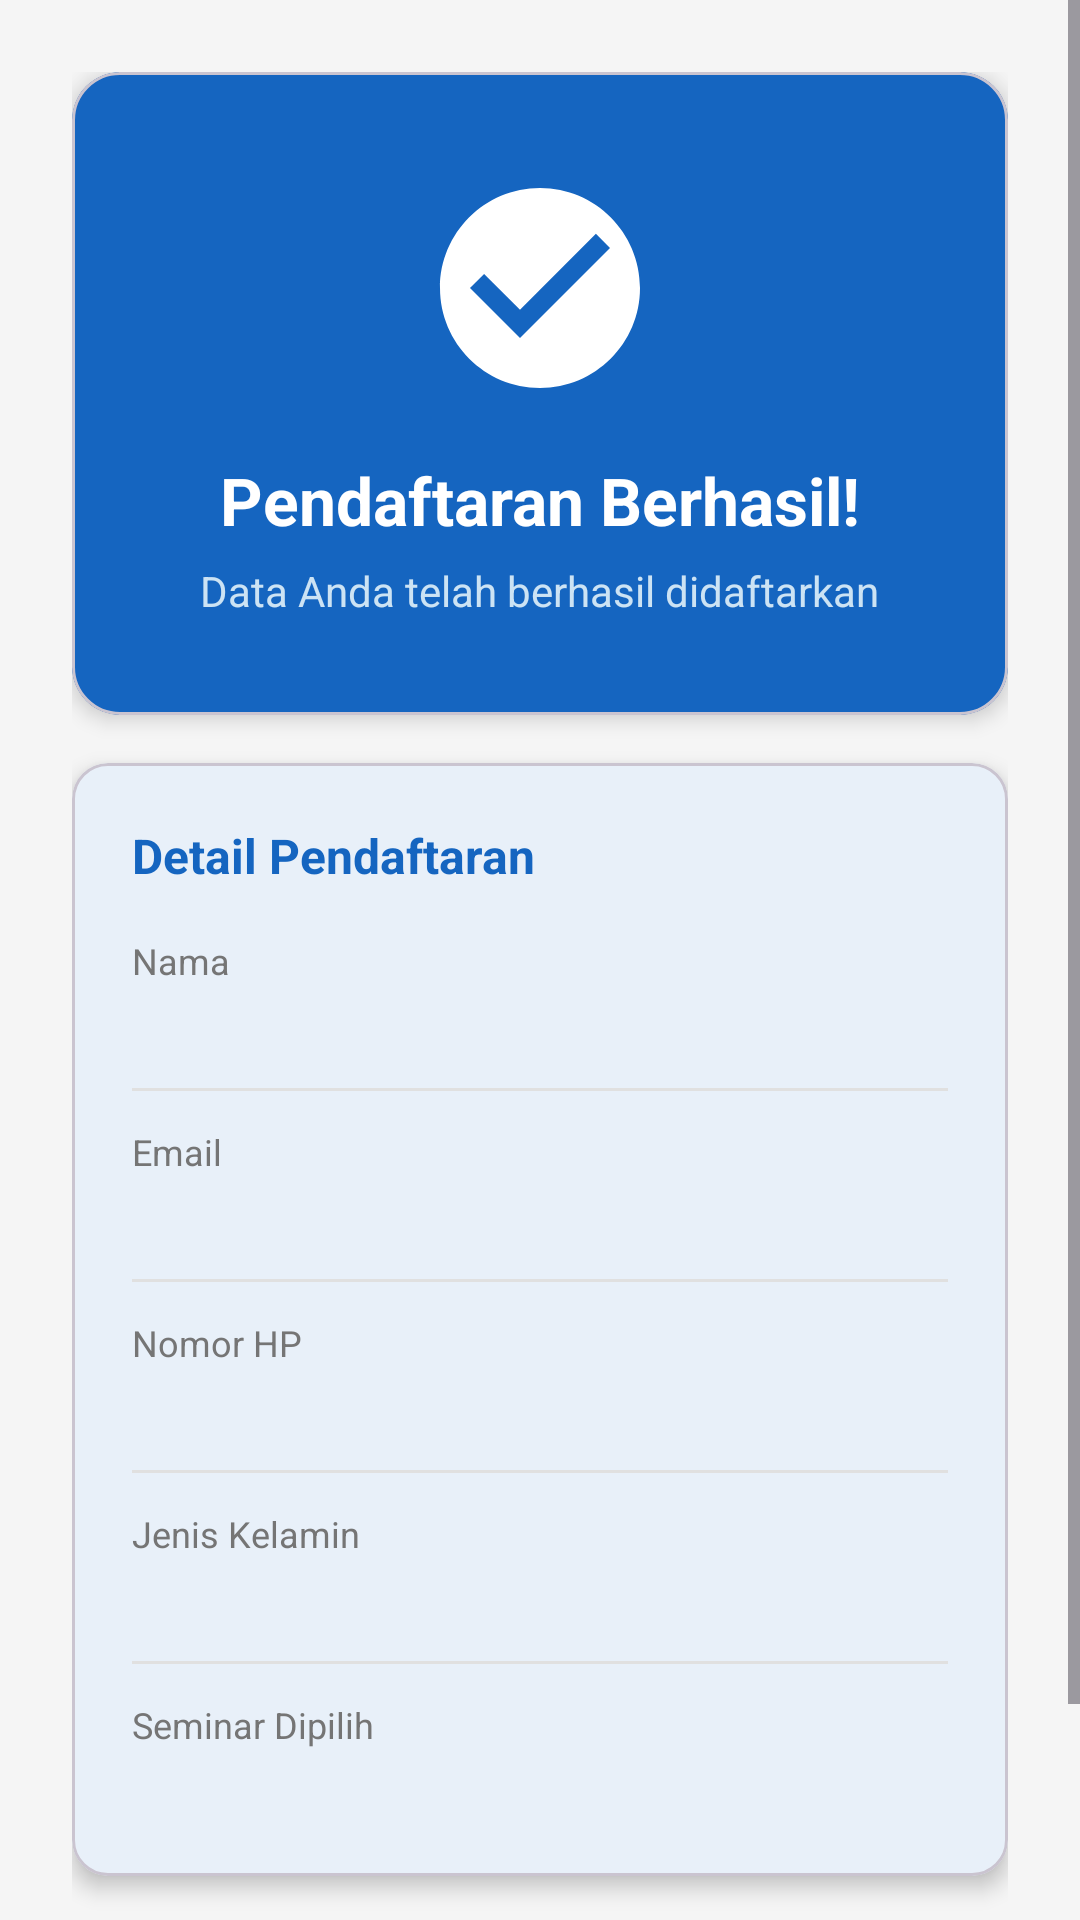

Here is an Android app screen rendered from its layout file. Give the layout XML and the strings, colors and styles it references.
<!-- AndroidManifest.xml: application theme Theme.SeminarApp -->
<!-- res/layout/activity_seminar_result.xml -->
<?xml version="1.0" encoding="utf-8"?>
<ScrollView
    xmlns:android="http://schemas.android.com/apk/res/android"
    xmlns:app="http://schemas.android.com/apk/res-auto"
    xmlns:tools="http://schemas.android.com/tools"
    android:layout_width="match_parent"
    android:layout_height="match_parent"
    android:background="@color/background"
    tools:context=".ui.seminar.SeminarResultActivity">

    <LinearLayout
        android:layout_width="match_parent"
        android:layout_height="wrap_content"
        android:orientation="vertical"
        android:padding="24dp">

        
        <com.google.android.material.card.MaterialCardView
            android:layout_width="match_parent"
            android:layout_height="wrap_content"
            android:layout_marginBottom="16dp"
            app:cardElevation="4dp"
            app:cardCornerRadius="16dp"
            app:cardBackgroundColor="@color/primary">

            <LinearLayout
                android:layout_width="match_parent"
                android:layout_height="wrap_content"
                android:orientation="vertical"
                android:gravity="center"
                android:paddingHorizontal="24dp"
                android:paddingVertical="32dp">

                <ImageView
                    android:layout_width="80dp"
                    android:layout_height="80dp"
                    android:src="@drawable/ic_check_circle"
                    android:layout_marginBottom="16dp"
                    android:contentDescription="Success icon" />

                <TextView
                    android:layout_width="wrap_content"
                    android:layout_height="wrap_content"
                    android:text="@string/result_title"
                    android:textColor="@color/white"
                    android:textSize="22sp"
                    android:textStyle="bold"
                    android:layout_marginBottom="6dp" />

                <TextView
                    android:layout_width="wrap_content"
                    android:layout_height="wrap_content"
                    android:text="@string/result_subtitle"
                    android:textColor="#CCE3F4"
                    android:textSize="14sp" />
            </LinearLayout>
        </com.google.android.material.card.MaterialCardView>

        
        <com.google.android.material.card.MaterialCardView
            android:layout_width="match_parent"
            android:layout_height="wrap_content"
            android:layout_marginBottom="20dp"
            app:cardElevation="4dp"
            app:cardCornerRadius="12dp"
            app:cardBackgroundColor="@color/surface">

            <LinearLayout
                android:layout_width="match_parent"
                android:layout_height="wrap_content"
                android:orientation="vertical"
                android:padding="20dp">

                <TextView
                    android:layout_width="wrap_content"
                    android:layout_height="wrap_content"
                    android:text="Detail Pendaftaran"
                    android:textSize="16sp"
                    android:textStyle="bold"
                    android:textColor="@color/primary"
                    android:layout_marginBottom="16dp" />

                
                <LinearLayout android:layout_width="match_parent" android:layout_height="wrap_content"
                    android:orientation="vertical" android:layout_marginBottom="12dp">
                    <TextView android:layout_width="wrap_content" android:layout_height="wrap_content"
                        android:text="@string/result_nama"
                        android:textSize="12sp" android:textColor="@color/text_secondary"
                        android:layout_marginBottom="2dp" />
                    <TextView android:id="@+id/tvNamaValue" android:layout_width="wrap_content"
                        android:layout_height="wrap_content"
                        android:textSize="15sp" android:textColor="@color/on_surface"
                        android:textStyle="bold" tools:text="Reyhan Fathir A" />
                </LinearLayout>

                <View android:layout_width="match_parent" android:layout_height="1dp"
                    android:background="@color/divider" android:layout_marginBottom="12dp" />

                
                <LinearLayout android:layout_width="match_parent" android:layout_height="wrap_content"
                    android:orientation="vertical" android:layout_marginBottom="12dp">
                    <TextView android:layout_width="wrap_content" android:layout_height="wrap_content"
                        android:text="@string/result_email"
                        android:textSize="12sp" android:textColor="@color/text_secondary"
                        android:layout_marginBottom="2dp" />
                    <TextView android:id="@+id/tvEmailValue" android:layout_width="wrap_content"
                        android:layout_height="wrap_content"
                        android:textSize="15sp" android:textColor="@color/on_surface"
                        android:textStyle="bold" tools:text="reyhan@email.com" />
                </LinearLayout>

                <View android:layout_width="match_parent" android:layout_height="1dp"
                    android:background="@color/divider" android:layout_marginBottom="12dp" />

                
                <LinearLayout android:layout_width="match_parent" android:layout_height="wrap_content"
                    android:orientation="vertical" android:layout_marginBottom="12dp">
                    <TextView android:layout_width="wrap_content" android:layout_height="wrap_content"
                        android:text="@string/result_phone"
                        android:textSize="12sp" android:textColor="@color/text_secondary"
                        android:layout_marginBottom="2dp" />
                    <TextView android:id="@+id/tvPhoneValue" android:layout_width="wrap_content"
                        android:layout_height="wrap_content"
                        android:textSize="15sp" android:textColor="@color/on_surface"
                        android:textStyle="bold" tools:text="081234567890" />
                </LinearLayout>

                <View android:layout_width="match_parent" android:layout_height="1dp"
                    android:background="@color/divider" android:layout_marginBottom="12dp" />

                
                <LinearLayout android:layout_width="match_parent" android:layout_height="wrap_content"
                    android:orientation="vertical" android:layout_marginBottom="12dp">
                    <TextView android:layout_width="wrap_content" android:layout_height="wrap_content"
                        android:text="@string/result_gender"
                        android:textSize="12sp" android:textColor="@color/text_secondary"
                        android:layout_marginBottom="2dp" />
                    <TextView android:id="@+id/tvGenderValue" android:layout_width="wrap_content"
                        android:layout_height="wrap_content"
                        android:textSize="15sp" android:textColor="@color/on_surface"
                        android:textStyle="bold" tools:text="Laki-laki" />
                </LinearLayout>

                <View android:layout_width="match_parent" android:layout_height="1dp"
                    android:background="@color/divider" android:layout_marginBottom="12dp" />

                
                <LinearLayout android:layout_width="match_parent" android:layout_height="wrap_content"
                    android:orientation="vertical">
                    <TextView android:layout_width="wrap_content" android:layout_height="wrap_content"
                        android:text="@string/result_seminar"
                        android:textSize="12sp" android:textColor="@color/text_secondary"
                        android:layout_marginBottom="2dp" />
                    <TextView android:id="@+id/tvSeminarValue" android:layout_width="wrap_content"
                        android:layout_height="wrap_content"
                        android:textSize="15sp" android:textColor="@color/on_surface"
                        android:textStyle="bold" tools:text="Seminar AI &amp; Machine Learning" />
                </LinearLayout>

            </LinearLayout>
        </com.google.android.material.card.MaterialCardView>

        
        <com.google.android.material.button.MaterialButton
            android:id="@+id/btnKembali"
            style="@style/Widget.SeminarApp.Button"
            android:layout_width="match_parent"
            android:layout_height="52dp"
            android:text="@string/btn_kembali"
            android:textSize="15sp" />

    </LinearLayout>
</ScrollView>
<!-- resources referenced by this layout -->
<resources>
  <color name="background">#F5F5F5</color>
  <color name="divider">#E0E0E0</color>
  <color name="on_surface">#212121</color>
  <color name="primary">#1565C0</color>
  <color name="surface">#FFFFFF</color>
  <color name="text_secondary">#757575</color>
  <color name="white">#FFFFFF</color>
  <!-- drawable ic_check_circle (drawable) -->
  <vector xmlns:android="http://schemas.android.com/apk/res/android"
      android:width="72dp"
      android:height="72dp"
      android:viewportWidth="24"
      android:viewportHeight="24">
      <path android:fillColor="@color/white"
          android:pathData="M12,2C6.48,2 2,6.48 2,12s4.48,10 10,10 10,-4.48 10,-10S17.52,2 12,2zM10,17l-5,-5 1.41,-1.41L10,14.17l7.59,-7.59L19,8l-9,9z"/>
  </vector>
  <string name="btn_kembali">Lihat Laporan Pendaftar</string>
  <string name="result_email">Email</string>
  <string name="result_gender">Jenis Kelamin</string>
  <string name="result_nama">Nama</string>
  <string name="result_phone">Nomor HP</string>
  <string name="result_seminar">Seminar Dipilih</string>
  <string name="result_subtitle">Data Anda telah berhasil didaftarkan</string>
  <string name="result_title">Pendaftaran Berhasil!</string>
  <style name="Widget.SeminarApp.Button" parent="Widget.Material3.Button">
          <item name="cornerRadius">8dp</item>
      </style>
  <style name="Theme.SeminarApp" parent="Theme.Material3.Light.NoActionBar">
          <item name="colorPrimary">@color/primary</item>
          <item name="colorPrimaryVariant">@color/primary_dark</item>
          <item name="colorOnPrimary">@color/on_primary</item>
          <item name="colorSecondary">@color/secondary</item>
          <item name="colorSecondaryVariant">@color/secondary_dark</item>
          <item name="colorOnSecondary">@color/on_secondary</item>
          <item name="colorError">@color/error</item>
          <item name="colorOnError">@color/on_error</item>
          <item name="colorSurface">@color/surface</item>
          <item name="colorOnSurface">@color/on_surface</item>
          <item name="android:colorBackground">@color/background</item>
          <item name="colorOnBackground">@color/on_background</item>
          <item name="android:statusBarColor">@color/primary_dark</item>
          <item name="android:navigationBarColor">@color/primary</item>
      </style>
  <color name="primary_dark">#003c8f</color>
  <color name="on_primary">#FFFFFF</color>
  <color name="secondary">#00897B</color>
  <color name="secondary_dark">#005b4f</color>
  <color name="on_secondary">#FFFFFF</color>
  <color name="error">#B00020</color>
  <color name="on_error">#FFFFFF</color>
  <color name="on_background">#212121</color>
</resources>
